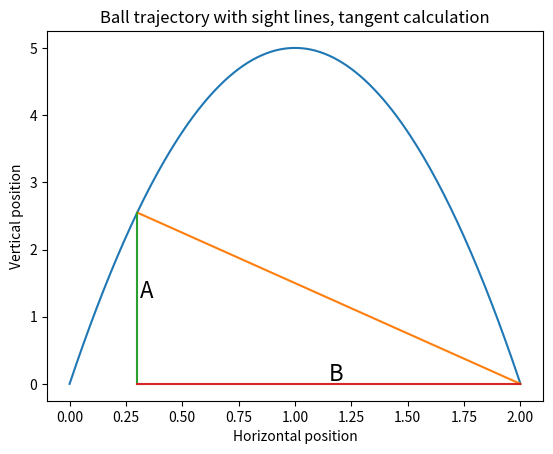

Python code for this plot:
#!/usr/bin/env python3
import matplotlib.pyplot as plt


def ball_trajectory(x):
    position = 10*x - 5*(x**2)
    return position


xs = [x/100 for x in list(range(201))]
ys = [ball_trajectory(x) for x in xs]
xs2 = [0.1, 2]
ys2 = [ball_trajectory(0.1), 0]
xs3 = [0.2, 2]
ys3 = [ball_trajectory(0.2), 0]
xs4 = [0.3, 2]
ys4 = [ball_trajectory(0.3), 0]
xs5 = [0.3, 0.3]
ys5 = [0, ball_trajectory(0.3)]
xs6 = [0.3, 2]
ys6 = [0, 0]
plt.plot(xs, ys, xs4, ys4, xs5, ys5, xs6, ys6)
plt.title('Ball trajectory with sight lines, tangent calculation')
plt.xlabel('Horizontal position')
plt.ylabel('Vertical position')
plt.text(0.31, ball_trajectory(0.3)/2, 'A', fontsize=16)
plt.text((0.3 + 2)/2, 0.05, 'B', fontsize=16)
plt.show()
